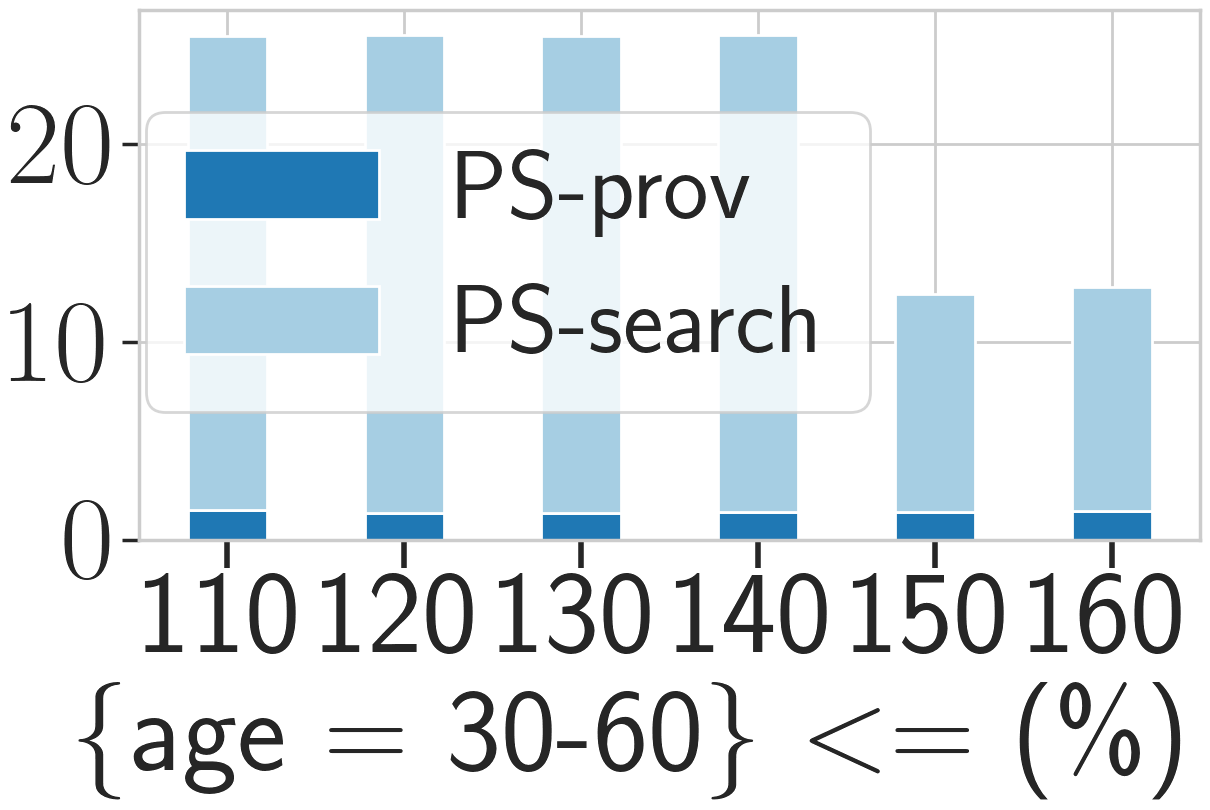

Values plotted in this chart, from the file beside it:
_, PS, PS_prov, PS_search, base, base_prov, base_search
1, 25.48, 1.50, 23.98, 0.00, 0.00, 0.00
2, 25.52, 1.36, 24.16, 0.00, 0.00, 0.00
3, 25.49, 1.36, 24.12, 0.00, 0.00, 0.00
4, 25.53, 1.41, 24.11, 0.00, 0.00, 0.00
5, 12.44, 1.41, 11.03, 0.00, 0.00, 0.00
6, 12.79, 1.45, 11.34, 0.00, 0.00, 0.00
